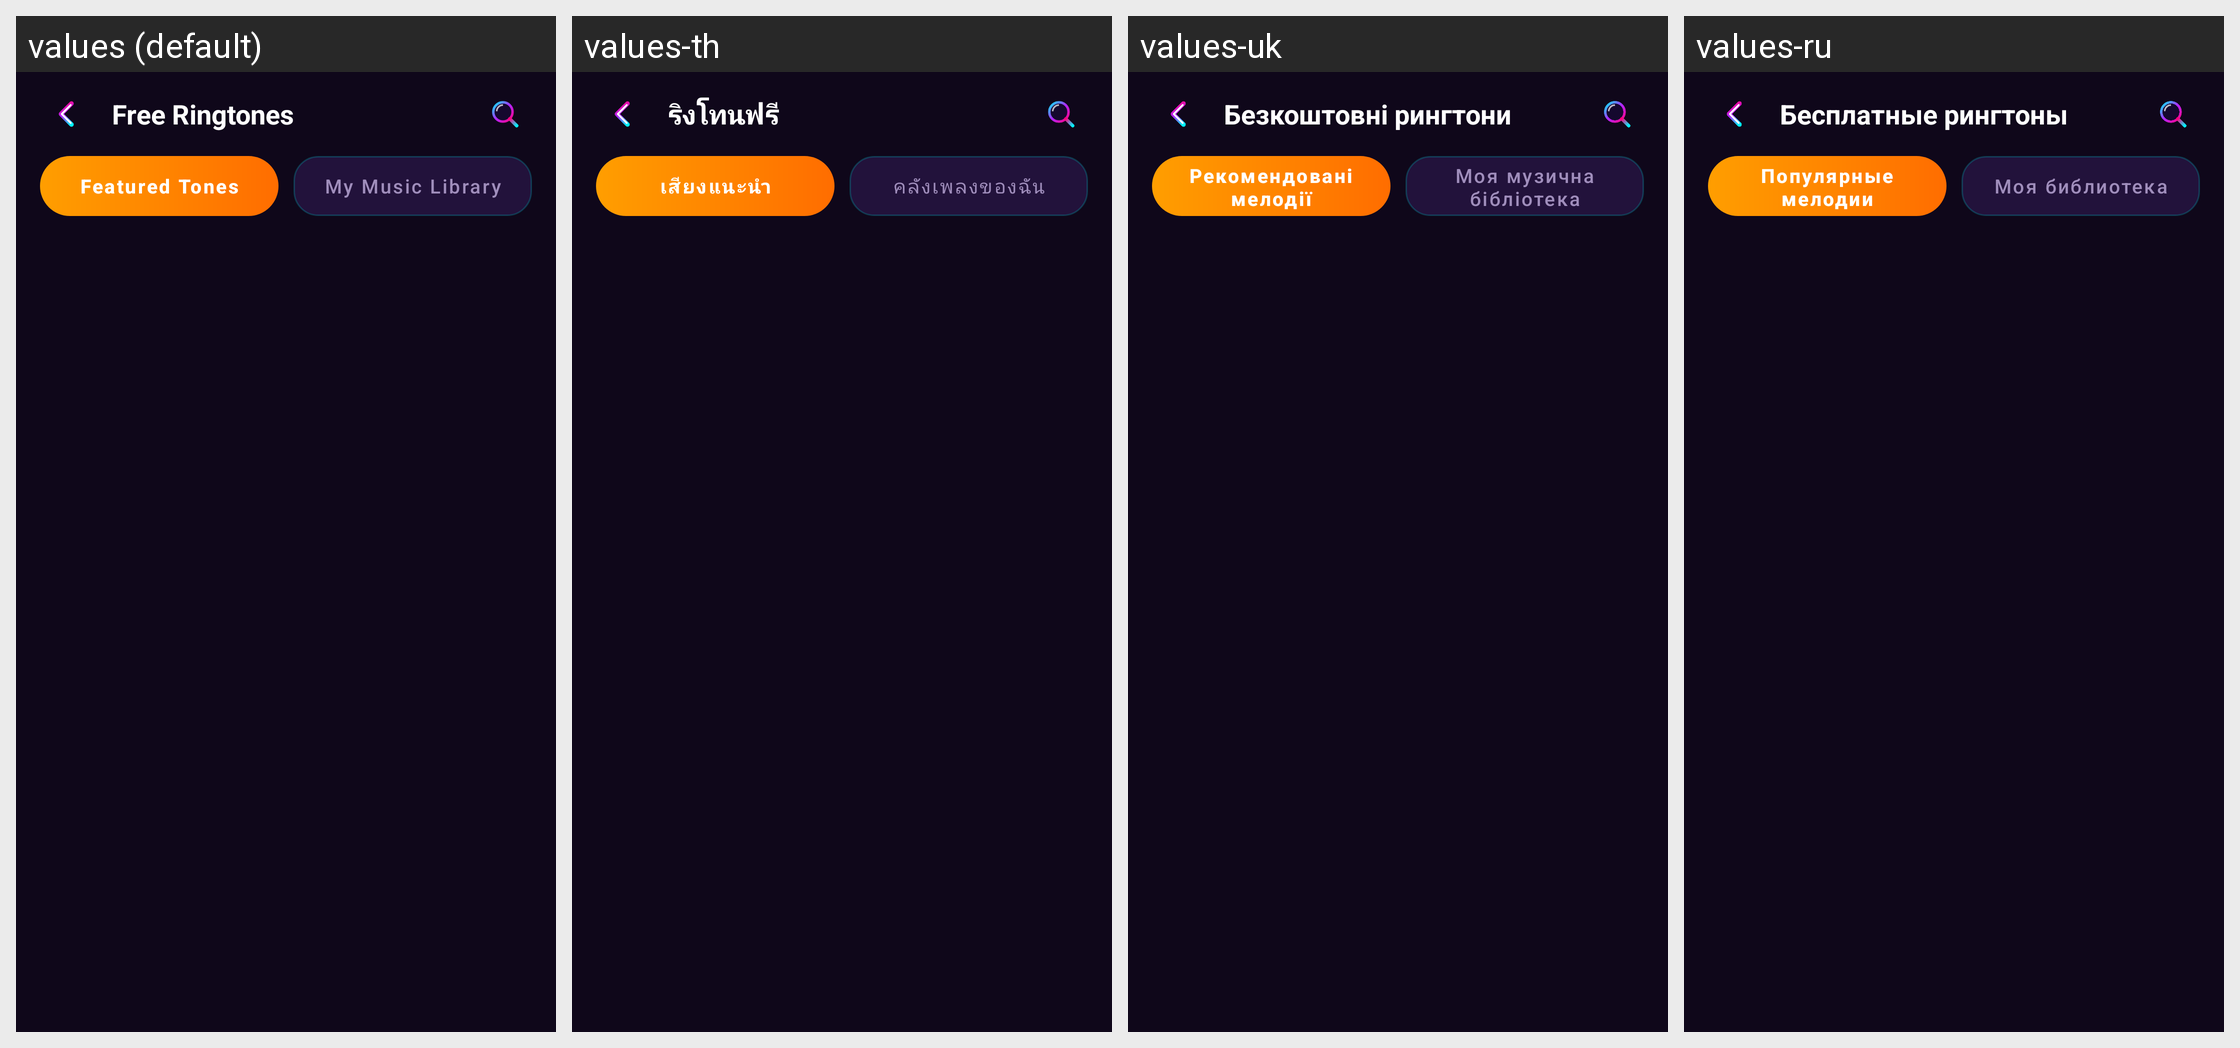

Translations of the strings shown on this Android screen, per locale in the grid:
Android screen res/layout/activity_free_ringtones.xml rendered under 4 locales, left to right: values (default), values-th, values-uk, values-ru. Device: Nexus 5 (rendered at 1080×1920; each locale shown at half size, 540×960, under a caption strip naming it); theme Theme.MusicPlayerApp.
Other locales in the repository, not shown: values-ar, values-bn, values-cs, values-de, values-es, values-fa, values-fr, values-hi, values-id, values-it, values-ja, values-ko, values-ms, values-pl, values-pt, values-sv, values-tr, values-vi, values-zh-rCN, values-zh-rTW.
Strings drawn on this screen, with the default value and each locale's value (text and hints the layout hard-codes, and strings that could not be matched under every locale, appear in the picture but are not listed):

free_ringtones_title
  values: Free Ringtones
  values-th: ริงโทนฟรี
  values-uk: Безкоштовні рингтони
  values-ru: Бесплатные рингтоны

featured_tones
  values: Featured Tones
  values-th: เสียงแนะนำ
  values-uk: Рекомендовані мелодії
  values-ru: Популярные мелодии

my_music_library
  values: My Music Library
  values-th: คลังเพลงของฉัน
  values-uk: Моя музична бібліотека
  values-ru: Моя библиотека
